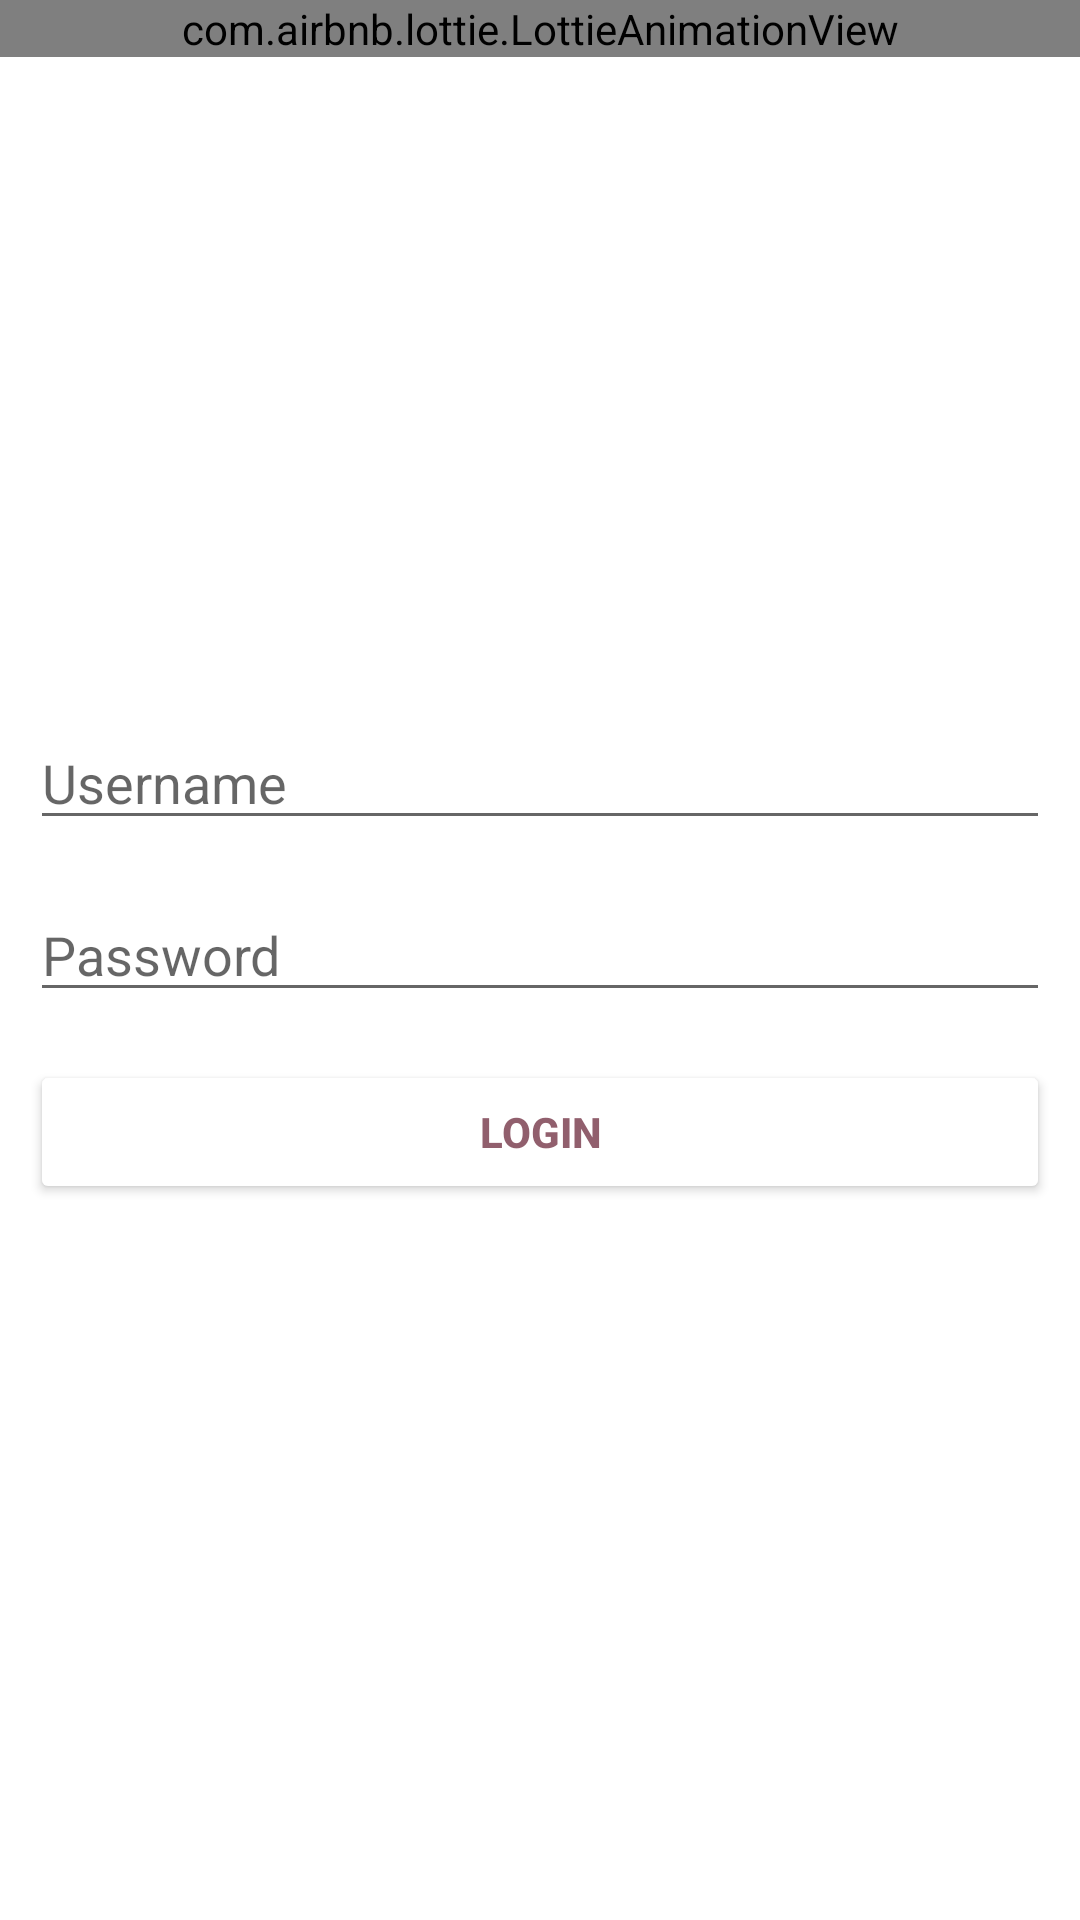

Write the Android layout XML for this screen, with the resource values it uses.
<!-- AndroidManifest.xml: application theme Theme.TaskManagement -->
<!-- res/layout/activity_login_founder.xml -->
<?xml version="1.0" encoding="utf-8"?>
<RelativeLayout xmlns:android="http://schemas.android.com/apk/res/android"
    xmlns:app="http://schemas.android.com/apk/res-auto"
    xmlns:tools="http://schemas.android.com/tools"
    android:layout_width="match_parent"
    android:layout_height="match_parent"
    tools:context="com.example.taskmanagement.LoginFounder">

    <com.airbnb.lottie.LottieAnimationView
        android:id="@+id/animationView1"
        android:layout_width="match_parent"
        android:layout_height="wrap_content"
        app:layout_constraintBottom_toBottomOf="parent"
        app:layout_constraintEnd_toEndOf="parent"
        app:layout_constraintHorizontal_bias="0.0"
        app:layout_constraintStart_toStartOf="parent"
        app:layout_constraintTop_toTopOf="parent"
        app:layout_constraintVertical_bias="0.0"
        app:lottie_autoPlay="true"
        app:lottie_fileName="backg1.json"
        app:lottie_loop="true"
        tools:ignore="MissingConstraints" />

    <LinearLayout
        android:layout_width="match_parent"
        android:layout_height="wrap_content"
        android:layout_centerVertical="true"
        android:orientation="vertical"
        android:padding="10dp">


        <EditText
            android:id="@+id/FounderUsername"
            android:layout_width="match_parent"
            android:layout_height="wrap_content"
            android:layout_marginBottom="8dp"
            android:layout_marginTop="8dp"
            android:hint="Username"
            android:inputType="text" />

        <EditText
            android:id="@+id/FounderPassword"
            android:layout_width="match_parent"
            android:layout_height="wrap_content"
            android:layout_marginBottom="8dp"
            android:layout_marginTop="8dp"
            android:fontFamily="sans-serif"
            android:hint="Password"
            android:inputType="textPassword" />

        <Button
            android:id="@+id/btnLogin1"
            android:textColor="#915F6D"
            android:textStyle="bold"
            android:backgroundTint="@color/teal_200"
            android:layout_width="match_parent"
            android:layout_height="wrap_content"
            android:layout_marginBottom="8dp"
            android:layout_marginTop="8dp"
            android:text="Login" />

    </LinearLayout>

    <ProgressBar
        android:visibility="gone"
        android:id="@+id/progressBar"
        android:layout_width="wrap_content"
        android:layout_height="wrap_content"
        android:layout_centerHorizontal="true"
        android:layout_centerVertical="true" />
</RelativeLayout>
<!-- resources referenced by this layout -->
<resources>
  <color name="teal_200">#FFFFFF</color>
  <style name="Theme.TaskManagement" parent="Theme.MaterialComponents.DayNight.DarkActionBar">
          
          <item name="colorPrimary">@color/purple</item>
          <item name="colorPrimaryVariant">@color/purple_700</item>
          <item name="colorOnPrimary">@color/white</item>
          
          <item name="colorSecondary">@color/white</item>
          <item name="colorSecondaryVariant">@color/teal_700</item>
          <item name="colorOnSecondary">@color/black</item>
          
          <item name="android:statusBarColor" tools:targetApi="l">?attr/colorPrimary</item>
          
      </style>
  <color name="purple">#4D0052</color>
  <color name="purple_700">#FF3700B3</color>
  <color name="white">#FFFFFFFF</color>
  <color name="teal_700">#FF018786</color>
  <color name="black">#FF000000</color>
</resources>
